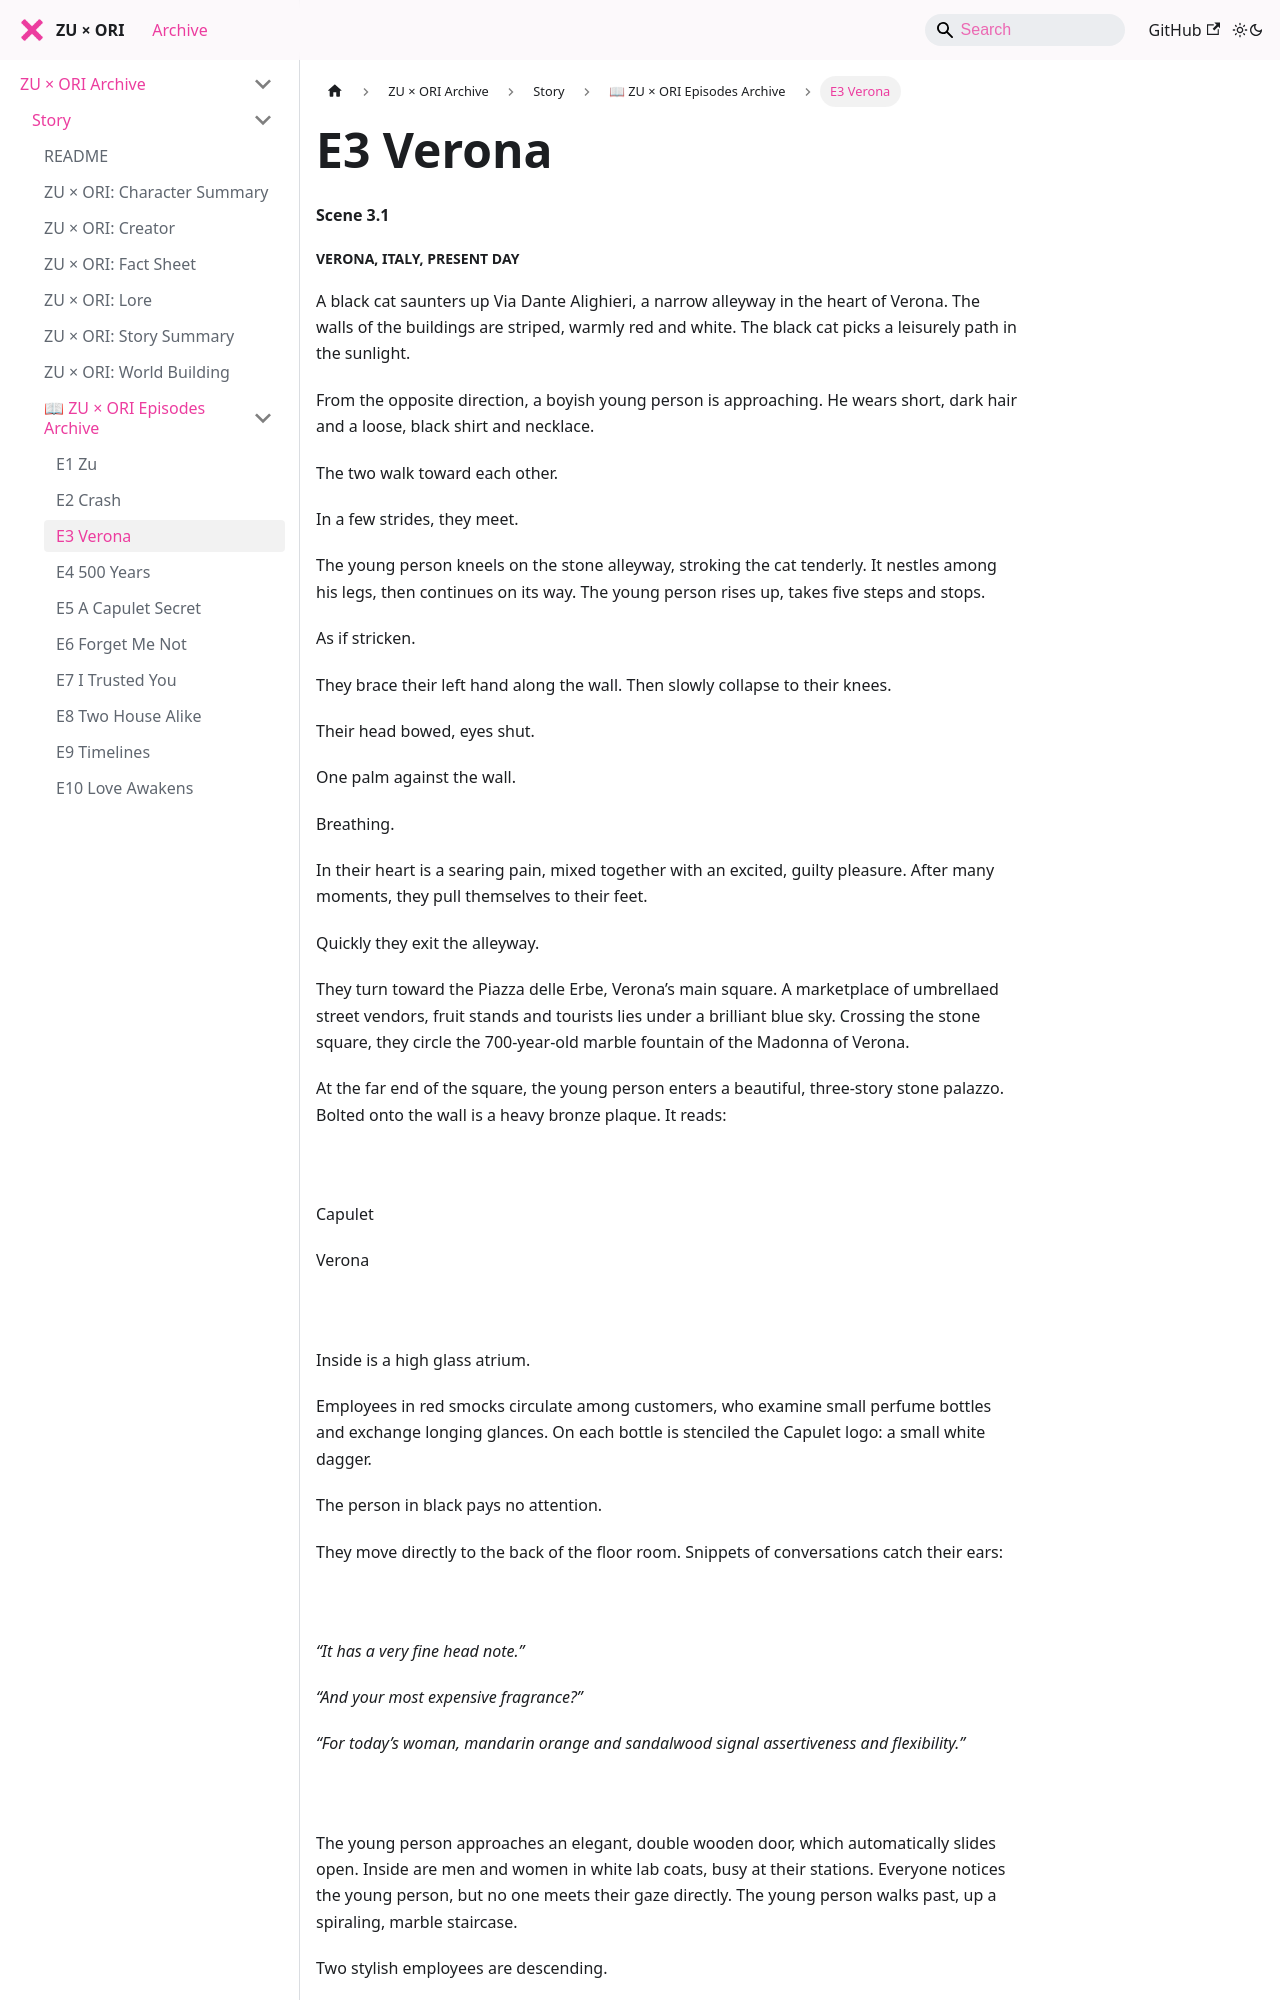

repository: zuxori/zuxori.github.io · page: docs/story/episodes/E03 VERONA/index.html · generator: docusaurus

# E3 Verona
#### Scene 3.1

##### VERONA, ITALY, PRESENT DAY  

A black cat saunters up Via Dante Alighieri, a narrow alleyway in the heart of Verona. The walls of the buildings are striped, warmly red and white. The black cat picks a leisurely path in the sunlight.  

From the opposite direction, a boyish young person is approaching. He wears short, dark hair and a loose, black shirt and necklace.  

The two walk toward each other.  

In a few strides, they meet.  

The young person kneels on the stone alleyway, stroking the cat tenderly. It nestles among his legs, then continues on its way. The young person rises up, takes five steps and stops.  

As if stricken.  

They brace their left hand along the wall. Then slowly collapse to their knees.  

Their head bowed, eyes shut.  

One palm against the wall.  

Breathing.  

In their heart is a searing pain, mixed together with an excited, guilty pleasure. After many moments, they pull themselves to their feet.  

Quickly they exit the alleyway.  

They turn toward the Piazza delle Erbe, Verona’s main square. A marketplace of umbrellaed street vendors, fruit stands and tourists lies under a brilliant blue sky. Crossing the stone square, they circle the 700-year-old marble fountain of the Madonna of Verona.  

At the far end of the square, the young person enters a beautiful, three-story stone palazzo. Bolted onto the wall is a heavy bronze plaque. It reads:  

  

  

  
<br /><br />
Capulet  

Verona    
<br /><br />
  

  

  

Inside is a high glass atrium.  

Employees in red smocks circulate among customers, who examine small perfume bottles and exchange longing glances. On each bottle is stenciled the Capulet logo: a small white dagger.  

The person in black pays no attention.  

They move directly to the back of the floor room. Snippets of conversations catch their ears:  

  
<br /><br />
*“It has a very fine head note.”*  

*“And your most expensive fragrance?”*  

*“For today’s woman, mandarin orange and sandalwood signal assertiveness and flexibility.”*  
<br /><br />
  

The young person approaches an elegant, double wooden door, which automatically slides open. Inside are men and women in white lab coats, busy at their stations. Everyone notices the young person, but no one meets their gaze directly. The young person walks past, up a spiraling, marble staircase.  

Two stylish employees are descending.  

They nod and say, “Maestro.”
